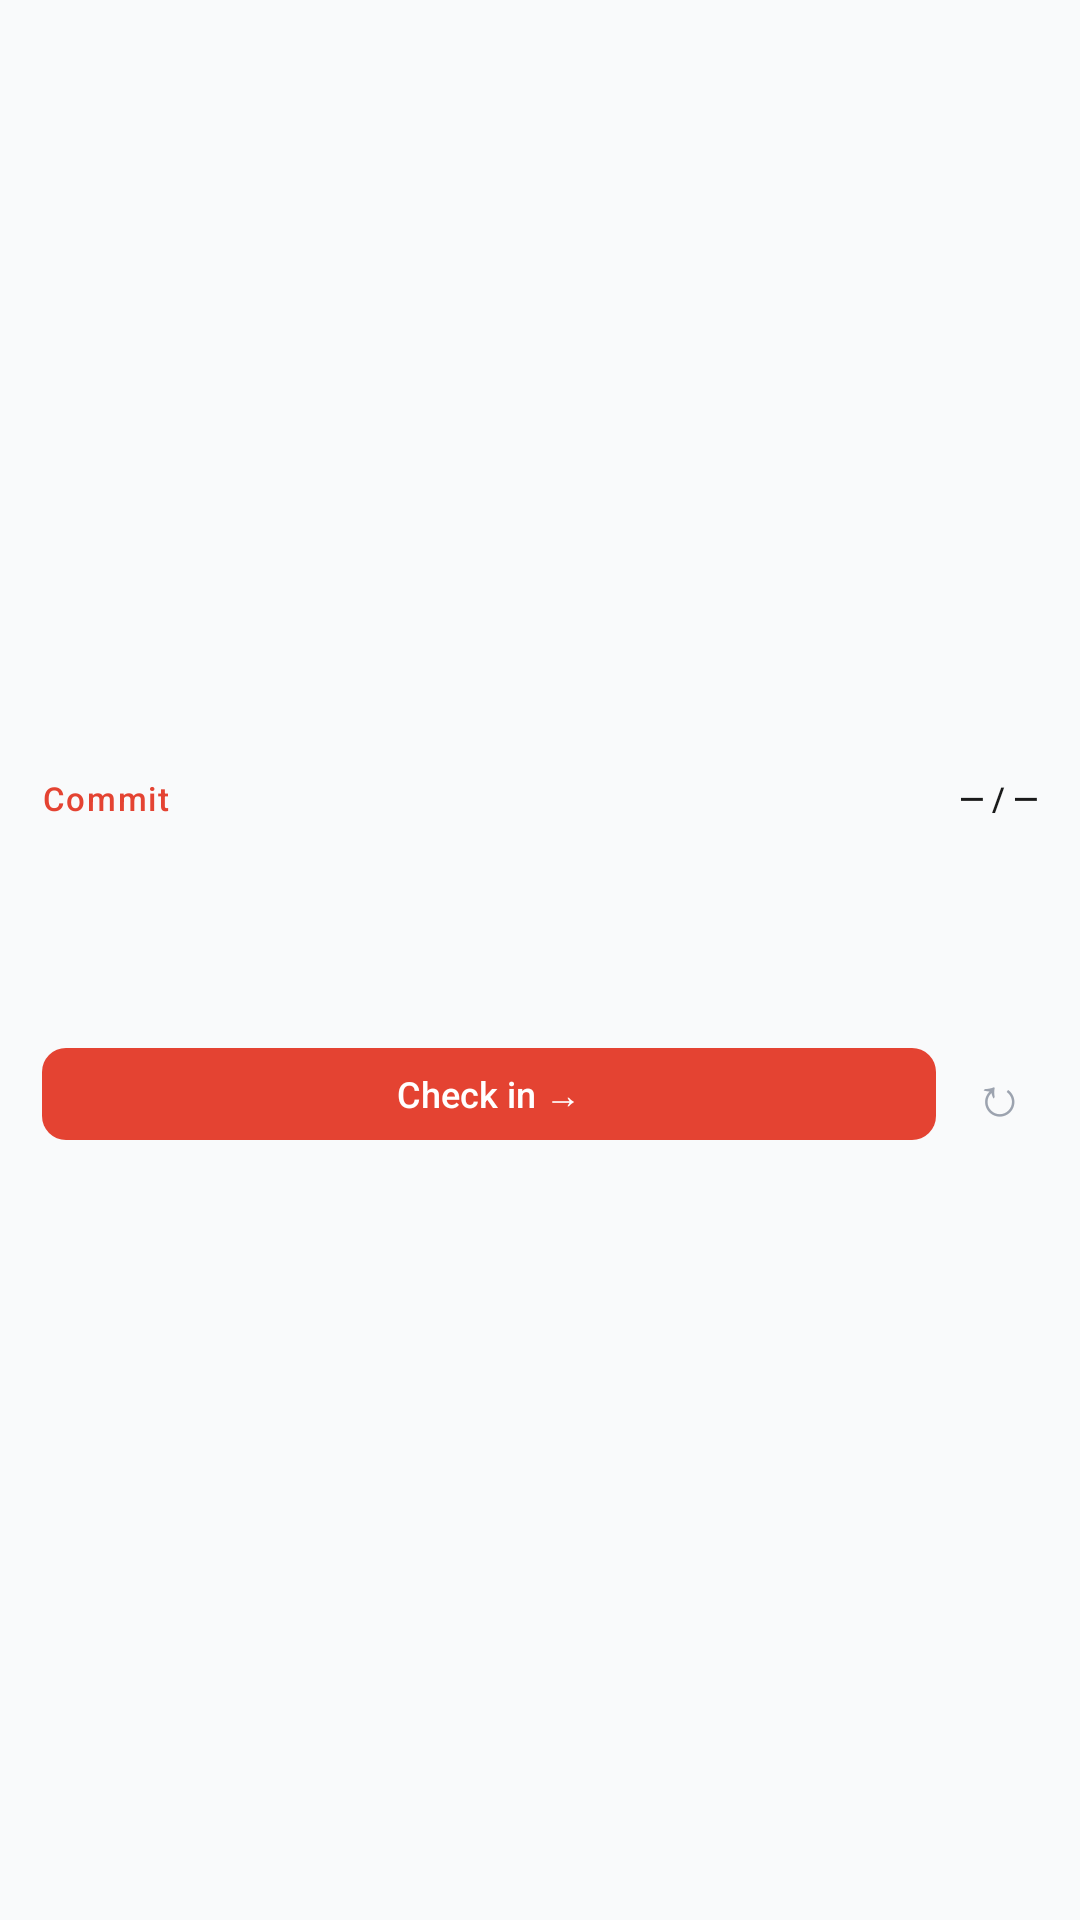

The Android layout XML behind this screen, and the referenced resources:
<!-- AndroidManifest.xml: application theme Theme.Commit -->
<!-- res/layout/widget_layout_3x2.xml -->
<?xml version="1.0" encoding="utf-8"?>
<LinearLayout xmlns:android="http://schemas.android.com/apk/res/android"
    android:layout_width="match_parent"
    android:layout_height="match_parent"
    android:orientation="vertical"
    android:background="@drawable/widget_background"
    android:padding="14dp"
    android:gravity="center_vertical">

    <LinearLayout
        android:layout_width="match_parent"
        android:layout_height="wrap_content"
        android:orientation="horizontal"
        android:gravity="center_vertical"
        android:layout_marginBottom="6dp">

        <TextView
            android:id="@+id/tv_app_name"
            android:layout_width="0dp"
            android:layout_height="wrap_content"
            android:layout_weight="1"
            android:text="Commit"
            android:textColor="#e44332"
            android:textSize="11sp"
            android:fontFamily="sans-serif-medium"
            android:letterSpacing="0.05" />

        <TextView
            android:id="@+id/tv_progress"
            android:layout_width="wrap_content"
            android:layout_height="wrap_content"
            android:text="— / —"
            android:textColor="#1a1a1a"
            android:textSize="11sp"
            android:fontFamily="sans-serif-medium" />

    </LinearLayout>

    
    <TextView
        android:id="@+id/tv_task1"
        android:layout_width="match_parent"
        android:layout_height="wrap_content"
        android:text=""
        android:textColor="#374151"
        android:textSize="12sp"
        android:maxLines="1"
        android:ellipsize="end"
        android:paddingVertical="2dp" />

    <TextView
        android:id="@+id/tv_task2"
        android:layout_width="match_parent"
        android:layout_height="wrap_content"
        android:text=""
        android:textColor="#374151"
        android:textSize="12sp"
        android:maxLines="1"
        android:ellipsize="end"
        android:paddingVertical="2dp" />

    <TextView
        android:id="@+id/tv_task3"
        android:layout_width="match_parent"
        android:layout_height="wrap_content"
        android:text=""
        android:textColor="#374151"
        android:textSize="12sp"
        android:maxLines="1"
        android:ellipsize="end"
        android:paddingVertical="2dp"
        android:layout_marginBottom="8dp" />

    <LinearLayout
        android:layout_width="match_parent"
        android:layout_height="wrap_content"
        android:orientation="horizontal"
        android:gravity="center_vertical">

        <TextView
            android:id="@+id/btn_checkin"
            android:layout_width="0dp"
            android:layout_height="wrap_content"
            android:layout_weight="1"
            android:text="Check in →"
            android:textColor="#ffffff"
            android:textSize="12sp"
            android:gravity="center"
            android:fontFamily="sans-serif-medium"
            android:background="@drawable/btn_primary"
            android:paddingHorizontal="14dp"
            android:paddingVertical="7dp"
            android:layout_marginEnd="8dp" />

        <TextView
            android:id="@+id/btn_refresh"
            android:layout_width="wrap_content"
            android:layout_height="wrap_content"
            android:text="↻"
            android:textColor="#9ca3af"
            android:textSize="18sp"
            android:padding="4dp" />

    </LinearLayout>

</LinearLayout>
<!-- resources referenced by this layout -->
<resources>
  <!-- drawable btn_primary (drawable) -->
  <?xml version="1.0" encoding="utf-8"?>
  <shape xmlns:android="http://schemas.android.com/apk/res/android"
      android:shape="rectangle">
      <solid android:color="#e44332" />
      <corners android:radius="8dp" />
  </shape>
  <style name="Theme.Commit" parent="android:Theme.Material.Light.NoActionBar">
          <item name="android:colorPrimary">@color/colorPrimary</item>
          <item name="android:windowBackground">@color/colorBackground</item>
      </style>
  <color name="colorPrimary">#e44332</color>
  <color name="colorBackground">#f9fafb</color>
</resources>
